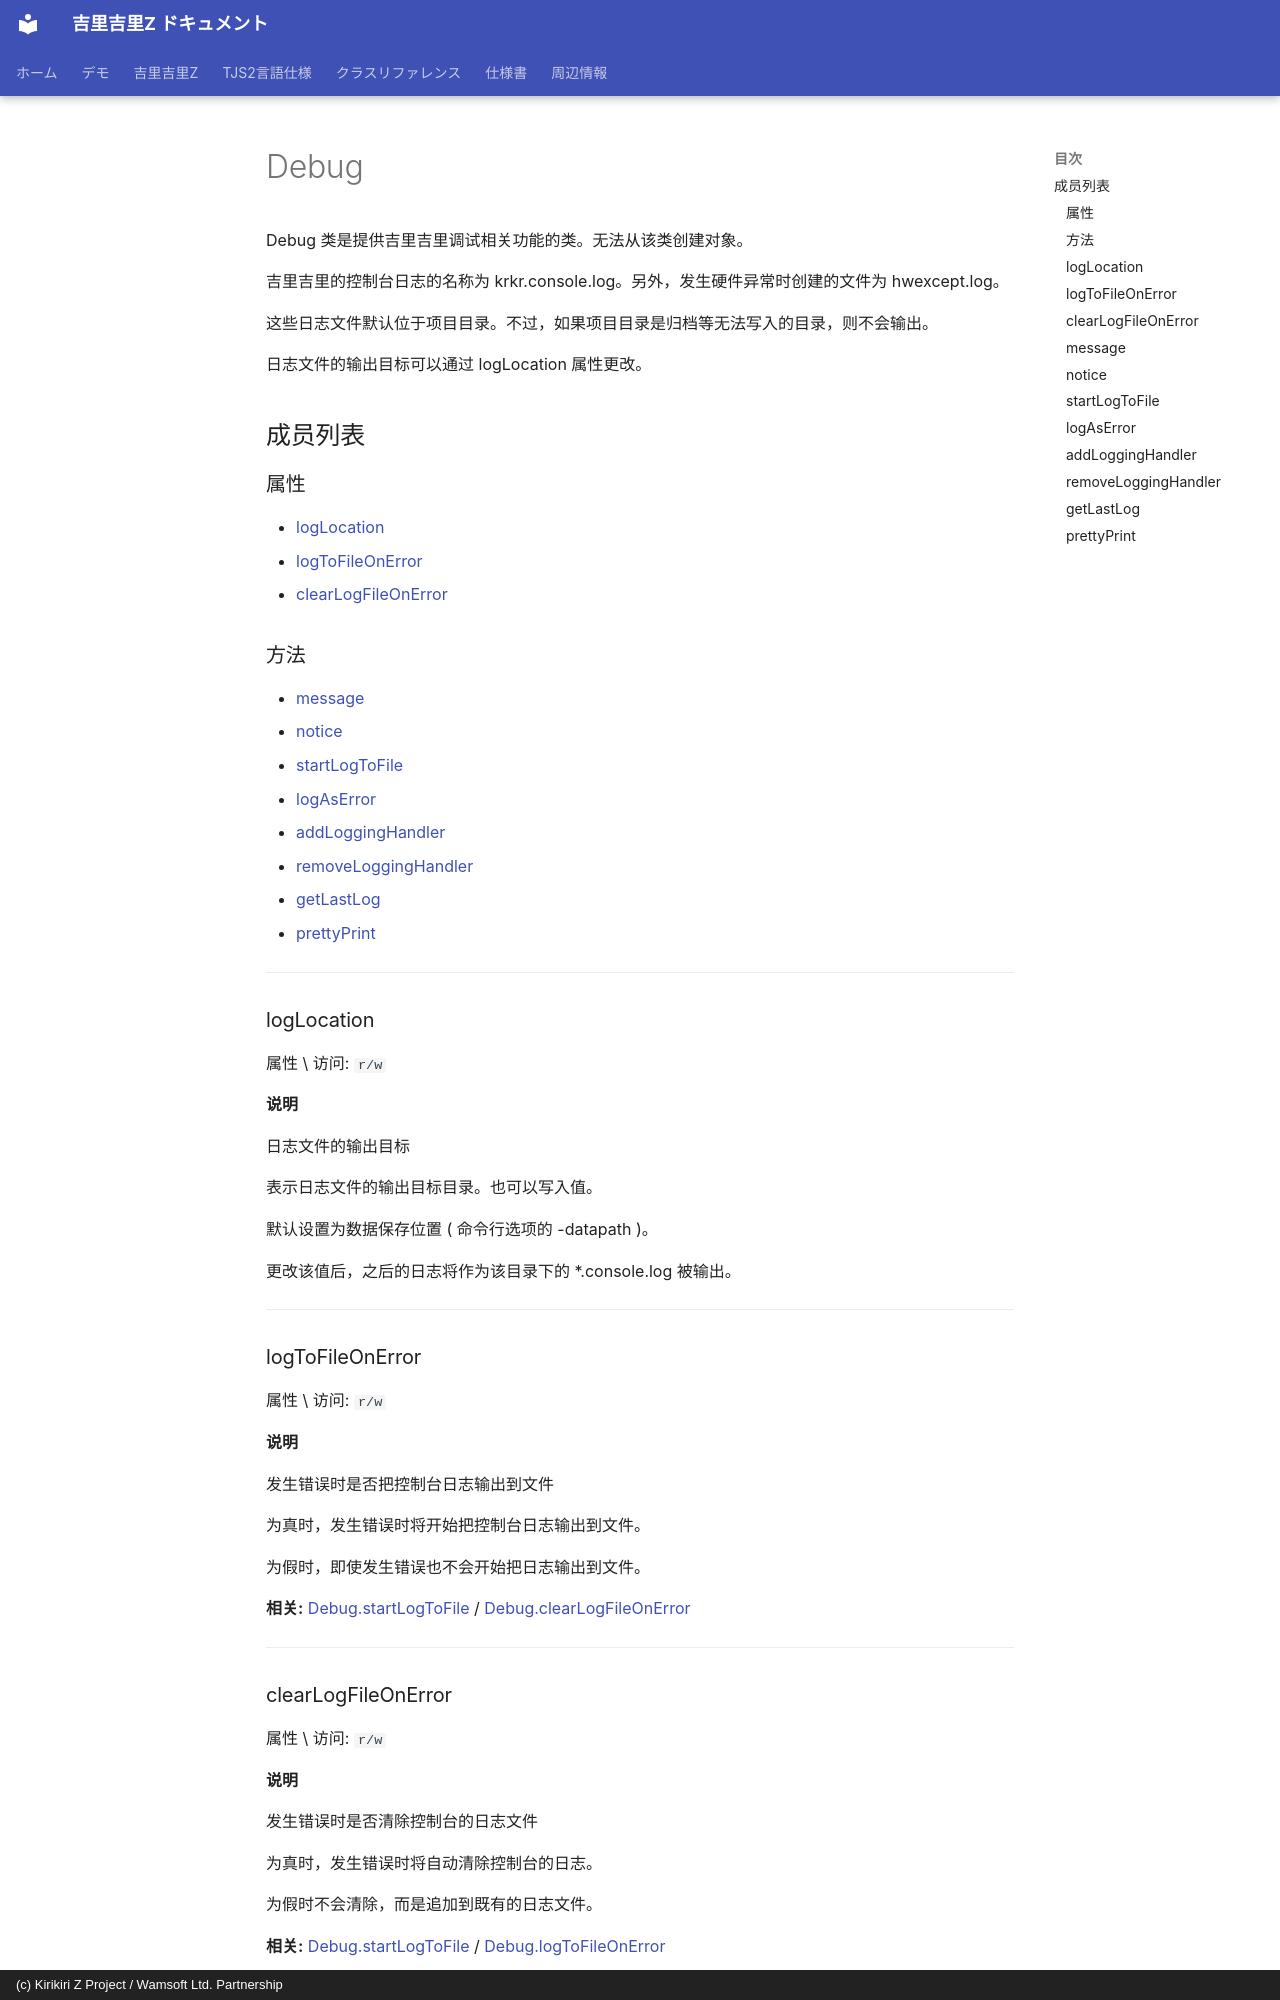

repository: AetherKiri/krkrz_dev · page: zh/reference/Debug/index.html · generator: mkdocs · copyright: (c) Kirikiri Z Project / Wamsoft Ltd. Partnership

# Debug

Debug 类是提供吉里吉里调试相关功能的类。无法从该类创建对象。

吉里吉里的控制台日志的名称为 krkr.console.log。另外，发生硬件异常时创建的文件为 hwexcept.log。

这些日志文件默认位于项目目录。不过，如果项目目录是归档等无法写入的目录，则不会输出。

日志文件的输出目标可以通过 logLocation 属性更改。

## 成员列表

### 属性

- [logLocation](#loglocation)
- [logToFileOnError](#logtofileonerror)
- [clearLogFileOnError](#clearlogfileonerror)

### 方法

- [message](#message)
- [notice](#notice)
- [startLogToFile](#startlogtofile)
- [logAsError](#logaserror)
- [addLoggingHandler](#addlogginghandler)
- [removeLoggingHandler](#removelogginghandler)
- [getLastLog](#getlastlog)
- [prettyPrint](#prettyprint)

---

### logLocation

属性 \ 访问: `r/w`

**说明**

日志文件的输出目标

表示日志文件的输出目标目录。也可以写入值。

默认设置为数据保存位置 ( 命令行选项的 -datapath )。

更改该值后，之后的日志将作为该目录下的 *.console.log 被输出。

---

### logToFileOnError

属性 \ 访问: `r/w`

**说明**

发生错误时是否把控制台日志输出到文件

为真时，发生错误时将开始把控制台日志输出到文件。

为假时，即使发生错误也不会开始把日志输出到文件。

**相关:** [Debug.startLogToFile](Debug.md#startlogtofile) / [Debug.clearLogFileOnError](Debug.md#clearlogfileonerror)

---
